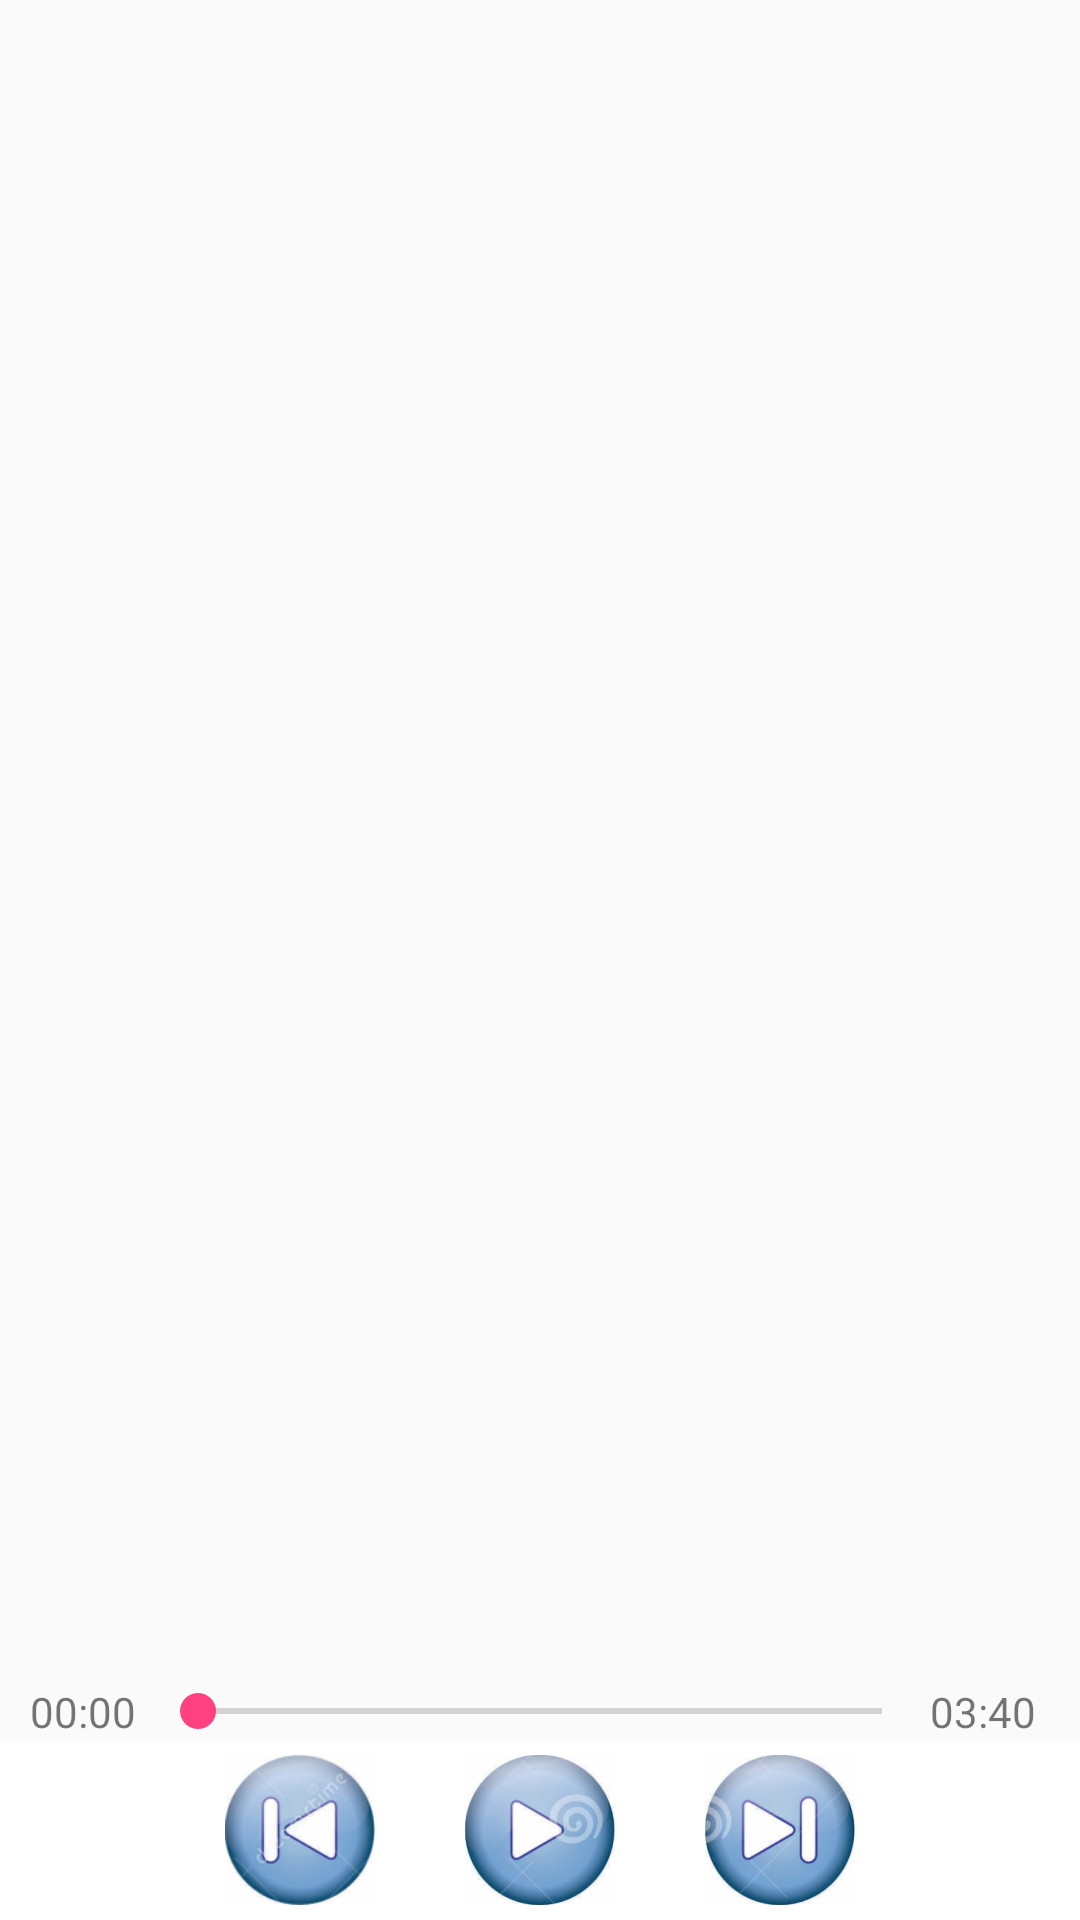

Here is an Android app screen rendered from its layout file. Give the layout XML and the strings, colors and styles it references.
<!-- AndroidManifest.xml: application theme AppTheme.NoActionBar -->
<!-- res/layout/musicinfo_layout.xml -->
<?xml version="1.0" encoding="utf-8"?>
<LinearLayout xmlns:android="http://schemas.android.com/apk/res/android"
    android:layout_width="match_parent"
    android:layout_height="match_parent"
    android:orientation="vertical">

    <RelativeLayout
        android:layout_width="match_parent"
        android:layout_height="0dp"
        android:layout_weight="1" >
        <ImageView
            android:id="@+id/id_albumPic"
            android:layout_width="300dp"
            android:layout_height="300dp"
            android:layout_centerInParent="true"
            android:src="@mipmap/ic_launcher"
            />
    </RelativeLayout>
    <LinearLayout
        android:layout_width="match_parent"
        android:layout_height="wrap_content"
        android:orientation="horizontal"
        android:gravity="center"
        >

        <TextView
            android:id="@+id/id_startTime"
            android:layout_width="40dp"
            android:layout_height="wrap_content"
            android:layout_marginLeft="10dp"
            android:text="00:00" />

        <SeekBar
            android:id="@+id/id_seekbar"
            android:layout_width="0dp"
            android:layout_height="wrap_content"

            android:layout_weight="1" />

        <TextView
            android:layout_width="40dp"
            android:layout_height="wrap_content"
            android:layout_marginRight="10dp"
            android:text="03:40"
            android:id="@+id/id_endTime"
            />
    </LinearLayout>

    <LinearLayout
        android:layout_width="match_parent"
        android:layout_height="60dp"
        android:background="@color/colorWhite"
        android:gravity="center"
        android:orientation="horizontal">

        <ImageButton
            android:id="@+id/music_layout_pre"
            android:layout_width="50dp"
            android:layout_height="50dp"
            android:layout_gravity="center_vertical"
            android:layout_marginRight="30dp"
            android:background="@mipmap/music_play_pre" />

        <ImageButton
            android:id="@+id/music_layout_status"
            android:layout_width="50dp"
            android:layout_height="50dp"
            android:layout_gravity="center_vertical"
            android:layout_marginRight="30dp"
            android:background="@mipmap/music_stop" />

        <ImageButton
            android:id="@+id/music_layout_next"
            android:layout_width="50dp"
            android:layout_height="50dp"
            android:layout_gravity="center_vertical"
            android:background="@mipmap/music_next" />
    </LinearLayout>
</LinearLayout>
<!-- resources referenced by this layout -->
<resources>
  <color name="colorWhite">#ffffff</color>
  <!-- mipmap music_next: png bitmap (mipmap-xhdpi, 27105 bytes) -->
  <!-- mipmap music_play_pre: png bitmap (mipmap-xhdpi, 17358 bytes) -->
  <!-- mipmap music_stop: png bitmap (mipmap-xhdpi, 27508 bytes) -->
  <style name="AppTheme.NoActionBar">
          <item name="windowActionBar">false</item>
          <item name="windowNoTitle">true</item>
      </style>
</resources>
